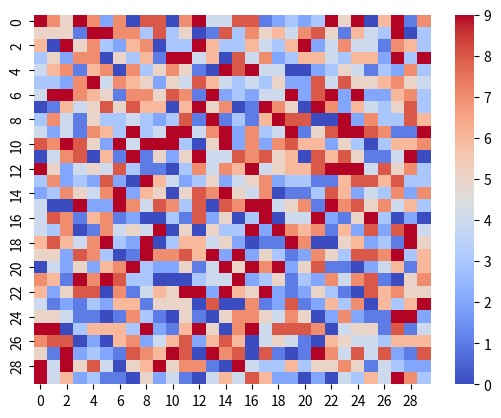

Here is the Python script that generated this plot:
__author__ = "Гурбатов Владислав"


import seaborn as sb
import numpy as np 
import matplotlib.pyplot as plt
# создание рандомных данные для занесение в heatmap
a = np.random.randint( 0, 10, size=(30,30) )
# создание heatmap на основе данных a cmap - вид heatmap представляет собой температуру
sb.heatmap(a, cmap="coolwarm")
# plt.show средство для вывода графика
plt.show()
